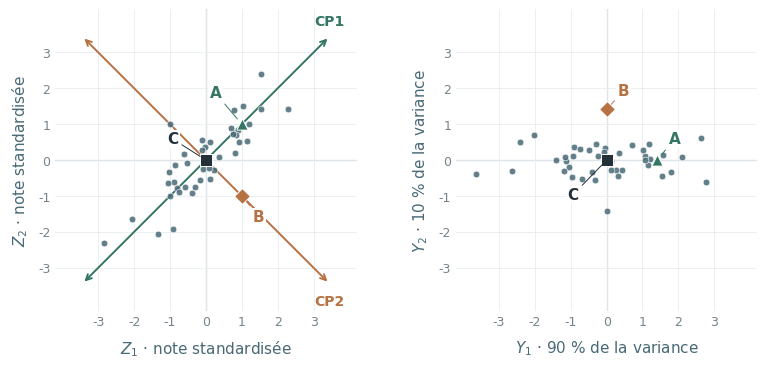

Source code (Python): (Note: this script raises an exception after producing the figure.)
"""Generate the two-variable PCA example figures using NumPy and Matplotlib.

Run from the repository root: python figures/acp_exemple.py
"""

from pathlib import Path

import matplotlib

matplotlib.use("Agg")
import matplotlib.pyplot as plt
from matplotlib.lines import Line2D
import numpy as np


INK = "#486976"
GREEN = "#347663"
ORANGE = "#b77244"
DARK = "#24313a"
PROFILES = [(40, "A", GREEN, "^"), (41, "B", ORANGE, "D"), (44, "C", DARK, "s")]


def make_data():
    """Include A, B and C in a centered sample with exactly the stated covariance."""
    rng = np.random.default_rng(21)
    raw = rng.normal(size=(40, 2))
    raw -= raw.mean(axis=0)
    orthogonal, _ = np.linalg.qr(raw)
    directions = np.array([[1, 1], [1, -1]]) / np.sqrt(2)
    # A, B, -A and -B contribute 4 to each principal sum of squares.
    # With 45 observations, the target sums are 44 * (1.8, 0.2).
    background_scores = orthogonal * np.sqrt(np.array([79.2, 8.8]) - 4)
    background = background_scores @ directions.T
    profiles = np.array([[1, 1], [1, -1], [-1, -1], [-1, 1], [0, 0]])
    points = np.vstack([background, profiles])
    scores = points @ directions
    np.testing.assert_allclose(points.mean(axis=0), 0, atol=1e-12)
    np.testing.assert_allclose(np.cov(points, rowvar=False), [[1, 0.8], [0.8, 1]], atol=1e-12)
    np.testing.assert_allclose(np.cov(scores, rowvar=False), np.diag([1.8, 0.2]), atol=1e-12)
    return points, scores, directions


def setup_axes(ax, extent, xlabel, ylabel):
    ax.set_aspect("equal")
    ax.set_xlim(-extent, extent)
    ax.set_ylim(-extent, extent)
    ax.set_xticks(np.arange(-3, 4))
    ax.set_yticks(np.arange(-3, 4))
    ax.grid(color="#e8edef", lw=0.6, zorder=0)
    ax.axhline(0, color="#acb9c0", lw=0.85, zorder=1)
    ax.axvline(0, color="#acb9c0", lw=0.85, zorder=1)
    for spine in ax.spines.values():
        spine.set_visible(False)
    ax.tick_params(length=0, labelsize=9, colors="#74838b")
    ax.set_xlabel(xlabel, fontsize=11, labelpad=7, color=INK)
    ax.set_ylabel(ylabel, fontsize=11, labelpad=6, color=INK)


def draw_points(ax, points, offsets=None):
    ordinary = np.ones(len(points), dtype=bool)
    ordinary[[item[0] for item in PROFILES]] = False
    ax.scatter(*points[ordinary].T, s=23, color=INK, edgecolors="white",
               linewidths=0.5, alpha=0.85, zorder=3)
    offsets = offsets or {"A": (-23, 19), "B": (8, -18), "C": (-28, 12)}
    for index, name, color, marker in PROFILES:
        ax.scatter(*points[index], s=65, color=color, marker=marker,
                   edgecolors="white", linewidths=0.7, zorder=6)
        ax.annotate(name, points[index], xytext=offsets[name], textcoords="offset points",
                    fontsize=11, weight="bold", color=color, zorder=7,
                    bbox={"facecolor": "white", "edgecolor": "none", "pad": 1},
                    arrowprops={"arrowstyle": "-", "color": color, "lw": 0.7,
                                "shrinkA": 2, "shrinkB": 5})


def save(fig, name):
    fig.savefig(Path(__file__).with_name(name), metadata={"Date": None}, facecolor="white")
    plt.close(fig)


def main():
    plt.rcParams.update({
        "font.family": "DejaVu Sans",
        "font.size": 10,
        "mathtext.fontset": "dejavusans",
        "svg.fonttype": "path",
        "svg.hashsalt": "acp-exemple",
    })
    points, scores, directions = make_data()
    extent = max(3.3, np.ceil(2 * np.max(np.abs(np.vstack([points, scores])))) / 2 + 0.2)

    fig, axes = plt.subplots(1, 2, figsize=(7.8, 4.05))
    fig.subplots_adjust(left=0.08, right=0.98, bottom=0.16, top=0.95, wspace=0.33)
    setup_axes(axes[0], extent, "$Z_1$ · note standardisée", "$Z_2$ · note standardisée")
    setup_axes(axes[1], extent, "$Y_1$ · 90 % de la variance", "$Y_2$ · 10 % de la variance")
    for k, color in [(0, GREEN), (1, ORANGE)]:
        endpoint = 0.82 * extent * np.sqrt(2) * directions[:, k]
        axes[0].annotate("", xy=endpoint, xytext=-endpoint,
                         arrowprops={"arrowstyle": "<->", "color": color, "lw": 1.4}, zorder=2)
        offset = (0, 8) if k == 0 else (0, -16)
        axes[0].annotate(f"CP{k + 1}", endpoint, xytext=offset, textcoords="offset points",
                         ha="center", color=color, fontsize=10, weight="bold")
    draw_points(axes[0], points)
    draw_points(axes[1], scores, {"A": (8, 12), "B": (8, 10), "C": (-28, -28)})
    save(fig, "acp_exemple_reperes.svg")

    reconstructed = np.outer(scores[:, 0], directions[:, 0])
    np.testing.assert_allclose(reconstructed[[40, 41, 44]], [[1, 1], [0, 0], [0, 0]], atol=1e-12)
    np.testing.assert_allclose(np.sum((points - reconstructed) ** 2) / (len(points) - 1), 0.2)
    fig, ax = plt.subplots(figsize=(5.6, 5.1))
    fig.subplots_adjust(left=0.13, right=0.96, bottom=0.21, top=0.96)
    setup_axes(ax, extent, "$Z_1$ · note standardisée", "$Z_2$ · note standardisée")
    for point, projected in zip(points, reconstructed):
        ax.plot(*np.array([point, projected]).T, color=GREEN, lw=0.8,
                alpha=0.35, linestyle=(0, (3, 3)), zorder=2)
    ax.plot([-extent, extent], [-extent, extent], color=GREEN, lw=1.8, zorder=2)
    ax.text(0.73 * extent, 0.84 * extent, "CP1", ha="center", color=GREEN, weight="bold")
    ax.scatter(*reconstructed.T, s=23, facecolors="white", edgecolors=GREEN,
               linewidths=0.8, zorder=4)
    ax.plot([1, 0], [-1, 0], color=ORANGE, lw=2, linestyle=(0, (4, 3)), zorder=5)
    draw_points(ax, points)
    handles = [
        Line2D([], [], marker="o", linestyle="none", color=INK, markersize=4.5,
               label="Observations"),
        Line2D([], [], marker="o", linestyle="none", color=GREEN, markerfacecolor="white",
               markersize=4.5, label="Reconstructions"),
    ]
    fig.legend(handles=handles, loc="lower center", bbox_to_anchor=(0.53, 0.025),
               ncol=2, frameon=False, fontsize=9)
    save(fig, "acp_exemple_projection.svg")
    print("45 observations : variances 1 et 1, corrélation 0,8; composantes de variances 1,8 et 0,2.")


if __name__ == "__main__":
    main()
